Run: headless pygame with SDL's dummy video driver; simulated clock (each Clock.tick advances the game by its frame time, no real sleeping); random seed 0; keys injected as events and as key.get_pressed() state; mouse plan: one left click at the window centre at the start of phase 2, then a move to the lower-right quarter at the start of phase 3.
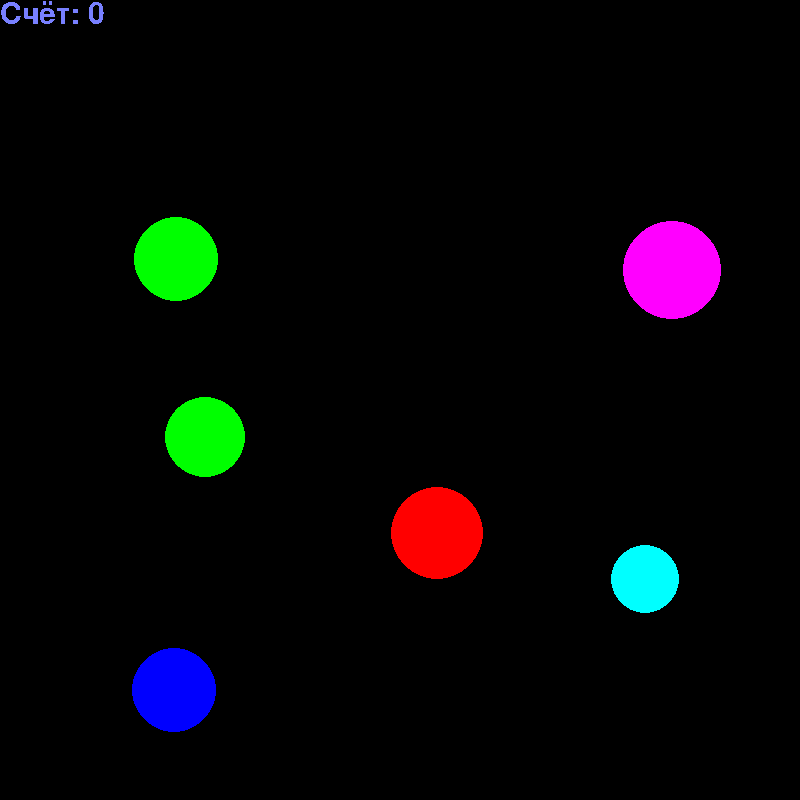
Frame 1 of 4 · flips 1–60 · no input
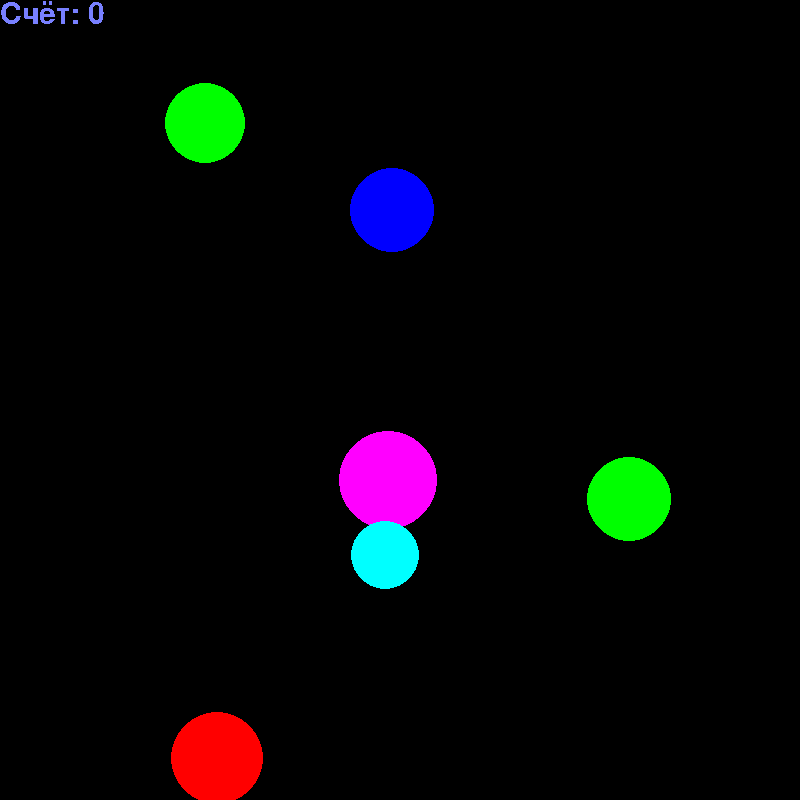
Frame 2 of 4 · flips 61–180 · clicked the window centre · tapped SPACE, RETURN · held RIGHT (→), D
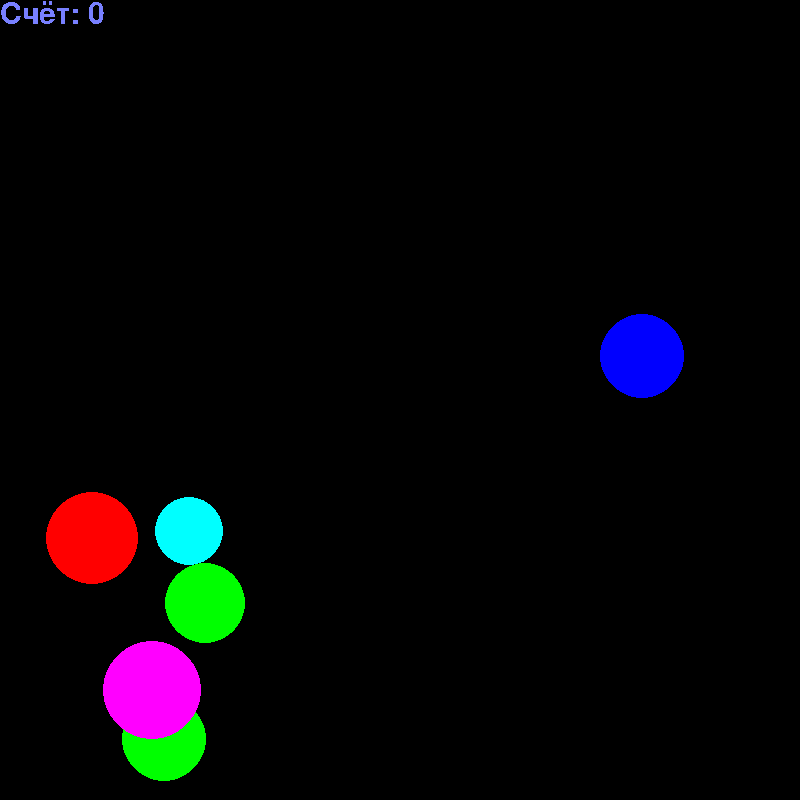
Frame 3 of 4 · flips 181–300 · moved the mouse to the lower-right quarter · held DOWN (↓), S
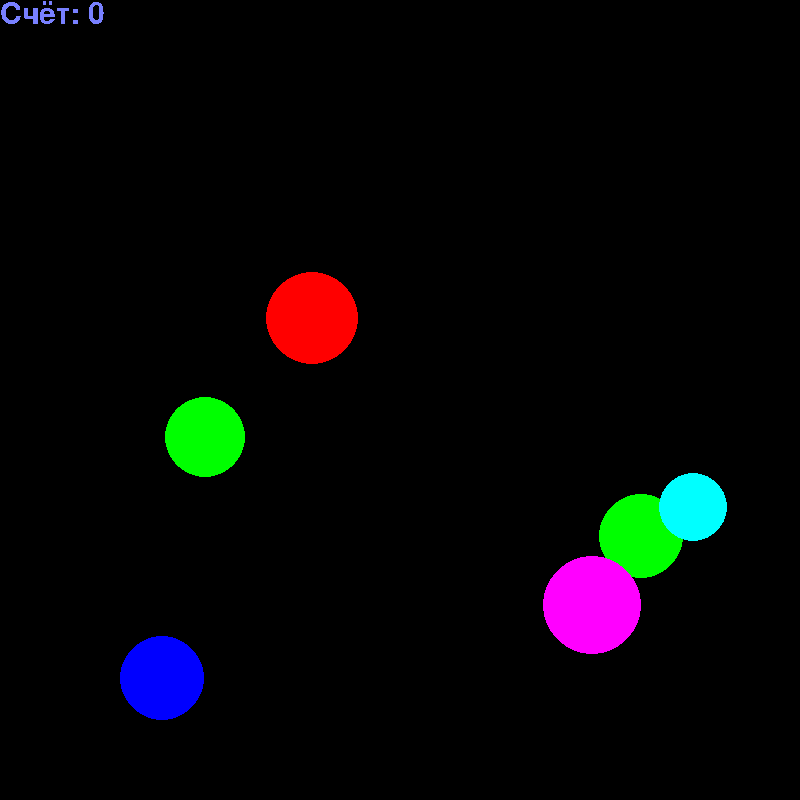
Frame 4 of 4 · flips 301–420 · held LEFT (←), A, UP (↑), W

The pygame program that drew these frames:

import math
import pygame
from pygame.draw import *
from random import randint

W = 800
FPS = 24

RED = (255, 0, 0)
BLUE = (0, 0, 255)
YELLOW = (255, 255, 0)
GREEN = (0, 255, 0)
MAGENTA = (255, 0, 255)
CYAN = (0, 255, 255)
BLACK = (0, 0, 0)
WHITE = (255, 255, 255)
COLORS = [RED, BLUE, YELLOW, GREEN, MAGENTA, CYAN]

def ball_draw(scrn, ball):
    """
    Функция отрисовки нашего объекта
    :param ball: принимает значение массива с данными в порядке (радиус, абсцисса, ордината, абсц_скорость, орд_скорость, цвет)
    :param scrn: поверхность для отрисовки
    :return: ---
    """
    circle(scrn, ball[5], (ball[1], ball[2]), ball[0])


def moved(unt):
    """
    Функция, изменяющая координаты
    :param unt: объект, который мы двигаем
    :return: объект после передвижения
    """
    for i in (1, 2):
        if ((unt[i] >= W - unt[0]) or (unt[i] <= unt[0])):
            unt[i + 2] = unt[i + 2] * (-1)
            unt[i] = unt[i] + unt[i + 2]
        unt[i] += unt[i + 2]
    return unt


def score_draw(scrn, scr, point=(0, 0)):
    """
    Функция, выводящая счет
    :param scrn: поверхность для вывода
    :param scr: счет пользователя
    :param point: место отрисовки поверхности(левый верхний угол)
    :return: ---
    """
    score_font = pygame.font.SysFont("", 45)
    score_texture = score_font.render(('Счёт: ' + str(scr)), False, (120, 128, 255))
    scrn.blit(score_texture, point)


def cong_draw(scrn, size_of_molodec):
    """
    Функция, поздравляющая пользователя
    :param scrn: поверхность для вывода
    :param size_of_molodec: размерный коэффициент поздравления(1 - весь экран)
    :return: ---
    """
    cong_font = pygame.font.SysFont("", int(100 * abs(math.sin(1.6 * size_of_molodec))))
    cong_texture = cong_font.render('YOU ARE MOLODEC!!!', False, (255, 255, 0))
    scrn.blit(cong_texture, (((1 - abs(math.sin(1.6 * size_of_molodec))) * W) / 2, W / 2))


def gui(scrn, scr, num, countdown, size_of_molodec):
    """
    Отрисовка пользовательского интерфейса
    :param scrn: поверхность для вывода
    :param scr: счет пользователя
    :param num: количество шаров
    :param countdown: количество секунд после победы
    :param size_of_molodec: размерный коэффициент поздравления(1 - весь экран)
    :return: размерный коэффициент поздравления(1 - весь экран)
    """
    score_draw(scrn, scr)
    if scr >= num:
        return endgame(scrn, scr, size_of_molodec), (countdown + 1 / FPS)
    else:
        return 0, 0


def endgame(scrn, scr, size_of_molodec):
    """
    Функция отрисовывает поздравления и список лидеров(второе только планируется)
    :param scrn: поверхность для вывода
    :param scr: счет пользователя
    :param size_of_molodec: размерный коэффициент поздравления(1 - весь экран)
    :return: размерный коэффициент поздравления(1 - весь экран)
    """
    scrn.fill(BLACK)
    score_draw(scrn, scr, (W / 2 - W / 17, W / 4))
    cong_draw(scrn, size_of_molodec)
    size_of_molodec = size_of_molodec + (1 / FPS)
    return size_of_molodec


def render(scrn, obj):
    """
    Функция, отрисовки и просчета координат
    :param scrn: поверхность для отрисовки
    :param obj: объект, который нуно передвинуть и отрисовать
    :return: объект с измененными координатами
    """
    for unit in obj:
        for i in (1, 2):
            unit = moved(unit)
        if unit[0] > 0:
            ball_draw(scrn, unit)
    return obj


def kill(evnt, obj, scr):
    """
    Функция "убийства" шариков
    :param evnt: событие
    :param obj: массив объектов
    :param scr: счёт
    :return: кортеж (массив, счёт)
    """
    xb, yb = evnt.pos
    for unit in obj:
        if ((unit[1] - xb) ** 2 + (unit[2] - yb) ** 2 <= unit[0] ** 2):
            if unit[0] > 0:
                scr += 1
            unit[0] = 0
    return (obj, scr)


def event_processing(evnt, obj, scr):
    """
    Обработка поступающих событий
    :param evnt: список событий
    :param obj: массив объектов
    :param scr: счёт
    :return: кортеж (окончание игры, массив объектов, счёт)
    """
    for event in evnt:
        if event.type == pygame.QUIT:
            pygame.quit()
        elif event.type == pygame.MOUSEBUTTONDOWN:
            obj, scr = kill(event, obj, scr)
    return False, obj, scr


def load_table():
    pass


def gui_end(scrn, point_x, point_y):
    """
    Функция, выводящая просьбу о вводе имени
    :param scrn: поверхность для вывода
    :param point: место отрисовки поверхности(левый верхний угол)
    :return: ---
    """
    pygame.display.set_caption('Congratulations!!')
    Endtext_font = pygame.font.SysFont("", 45)
    Endtext_texture = Endtext_font.render(('Введите своё имя и нажмите SPACE:'), False, GREEN)
    scrn.blit(Endtext_texture, (point_x, point_y))
    rect(scrn, GREEN, ((point_x, point_y + 30), (300, 50)), 3)



def char_input(evnt, nm):
    for event in evnt:
        if event.type == pygame.QUIT:
            pygame.quit()
        elif event.type == pygame.KEYDOWN and event.key == pygame.K_BACKSPACE:
            nm = ((nm[::-1])[1:])[::-1]
        elif event.type == pygame.KEYDOWN and event.key == pygame.K_SPACE:
            return False, nm, True
        elif event.type == pygame.KEYDOWN:
            nm += str(event.unicode)
    return False, nm, False

def name_input():
    screen = pygame.display.set_mode((W, W))
    pygame.display.update()
    clock = pygame.time.Clock()
    Name = ''
    finished = False
    ended = False
    while not (finished or ended):
        clock.tick(FPS)
        screen.fill(BLACK)

        gui_end(screen, (W / 4), W / 3)
        finished, Name, ended = char_input(pygame.event.get(), Name)
        text_render(screen, (Name), W / 4 + 10, W / 3 + 50)

        pygame.display.update()
    return Name

def text_render(scrn, nm, point_x, point_y):
    realtimeNM_font = pygame.font.SysFont("", 30)
    realtimeNM_texture = realtimeNM_font.render((nm), False, GREEN)
    scrn.blit(realtimeNM_texture, (point_x, point_y))


def resorting_table():
    pass


def render_table():
    pass


def table_file_out():
    pass


def input_result():
    pass


def Champ_table():
    screen.fill(BLACK)
    input_result()
    # Are you worthy to be one of the best?
    # delete last player (of add 'and other')
    resorting_table()
    render_table()
    table_file_out()

def igra(finished = False, player_won = False, player_won_count = 0, timer = 2,
        num_of_balls = 6, score = 0, cong_size = 0.1):
    ball = [[randint(30, 50), randint(100, W - 100), randint(100, W - 100), randint(-7, 7), randint(-7, 7),
             COLORS[randint(0, 5)]] for i in range(num_of_balls)]
    pygame.display.set_caption('KILL THEM ALL')
    pygame.event.set_grab(True)
    screen = pygame.display.set_mode((W, W))
    pygame.display.update()
    clock = pygame.time.Clock()
    while not (finished or player_won):
        clock.tick(FPS)
        screen.fill(BLACK)

        finished, ball, score = event_processing(pygame.event.get(), ball, score)
        ball = render(screen, ball)

        cong_size, player_won_count = gui(screen, score, num_of_balls, player_won_count, cong_size)

        if player_won_count >= timer:
            player_won = True
        pygame.display.update()


pygame.init()

igra()

name_input()




pygame.display.update()
pygame.quit()
